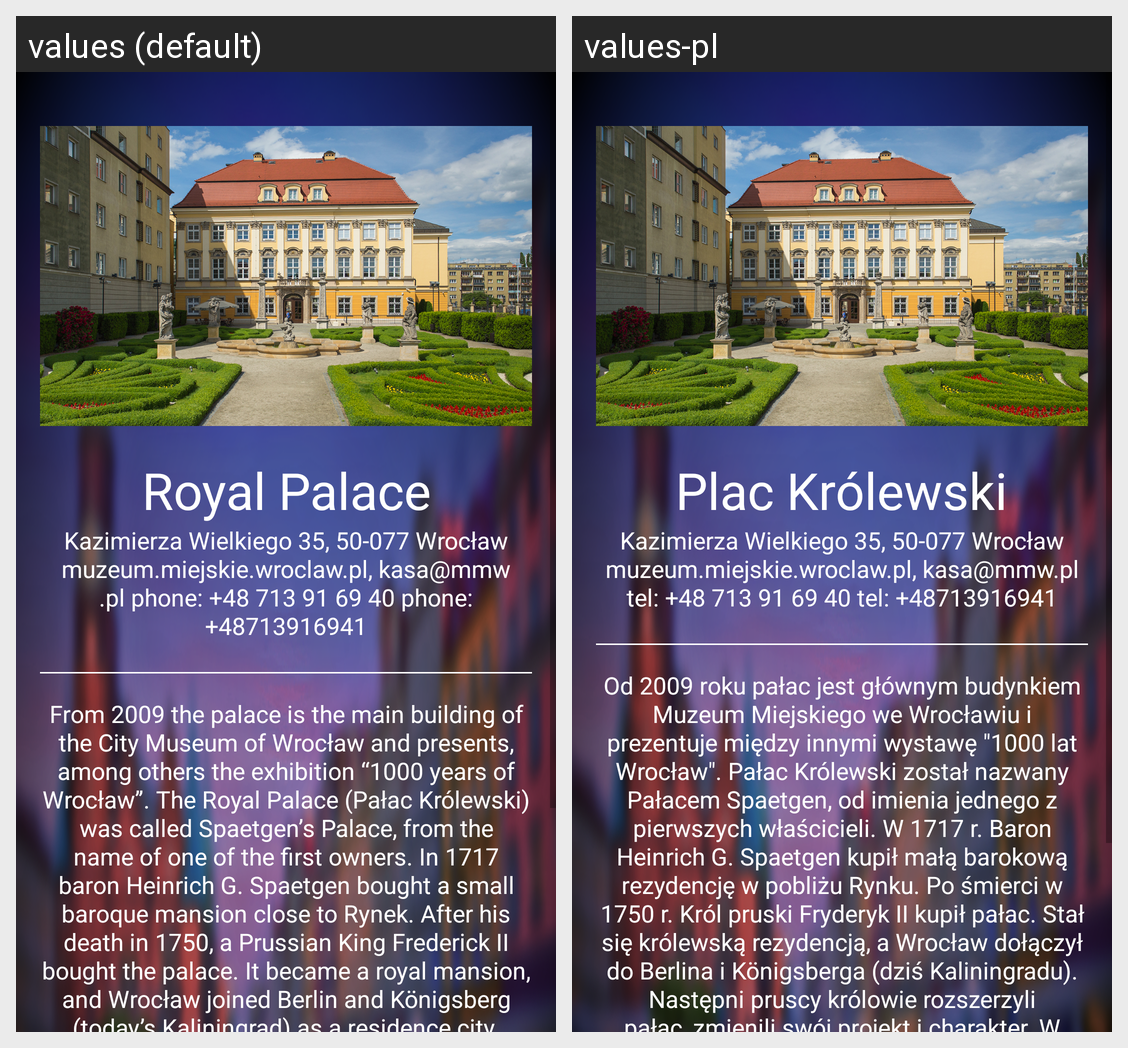

Here is an Android app screen in its default locale and in the app's own translations. Write out the translated-string differences for the strings that appear on this screen.
Android screen res/layout/activity_sub_category_museums__royal__palace.xml rendered under 2 locales, left to right: values (default), values-pl. Device: Nexus 5 (rendered at 1080×1920; each locale shown at half size, 540×960, under a caption strip naming it); theme AppTheme.
Strings drawn on this screen, with the default value and each locale's value (text and hints the layout hard-codes, and strings that could not be matched under every locale, appear in the picture but are not listed):

royal_palace_text_view
  values: Royal Palace
  values-pl: Plac Królewski

info_royal_palace_text_view
  values: Kazimierza Wielkiego 35, 50-077 Wrocław muzeum.miejskie.wroclaw.pl, kasa@mmw.pl phone: +48 713 91 69 40 phone: +48713916941
  values-pl: Kazimierza Wielkiego 35, 50-077 Wrocław muzeum.miejskie.wroclaw.pl, kasa@mmw.pl tel: +48 713 91 69 40 tel: +48713916941

description_royal_palace_text_view
  values: From 2009 the palace is the main building of the City Museum of Wrocław and presents, among others the exhibition “1000 years of Wrocław”. The Royal Palace (Pałac Królewski) was called Spaetgen’s Palace, from the name of one of the first owners. In 1717 baron Heinrich G. Spaetgen bought a small baroque mansion close to Rynek. After his death in 1750, a Prussian King Frederick II bought the …[clipped]
  values-pl: Od 2009 roku pałac jest głównym budynkiem Muzeum Miejskiego we Wrocławiu i prezentuje między innymi wystawę "1000 lat Wrocław". Pałac Królewski został nazwany Pałacem Spaetgen, od imienia jednego z pierwszych właścicieli. W 1717 r. Baron Heinrich G. Spaetgen kupił małą barokową rezydencję w pobliżu Rynku. Po śmierci w 1750 r. Król pruski Fryderyk II kupił pałac. Stał się królewską rezydencją, a …[clipped]
